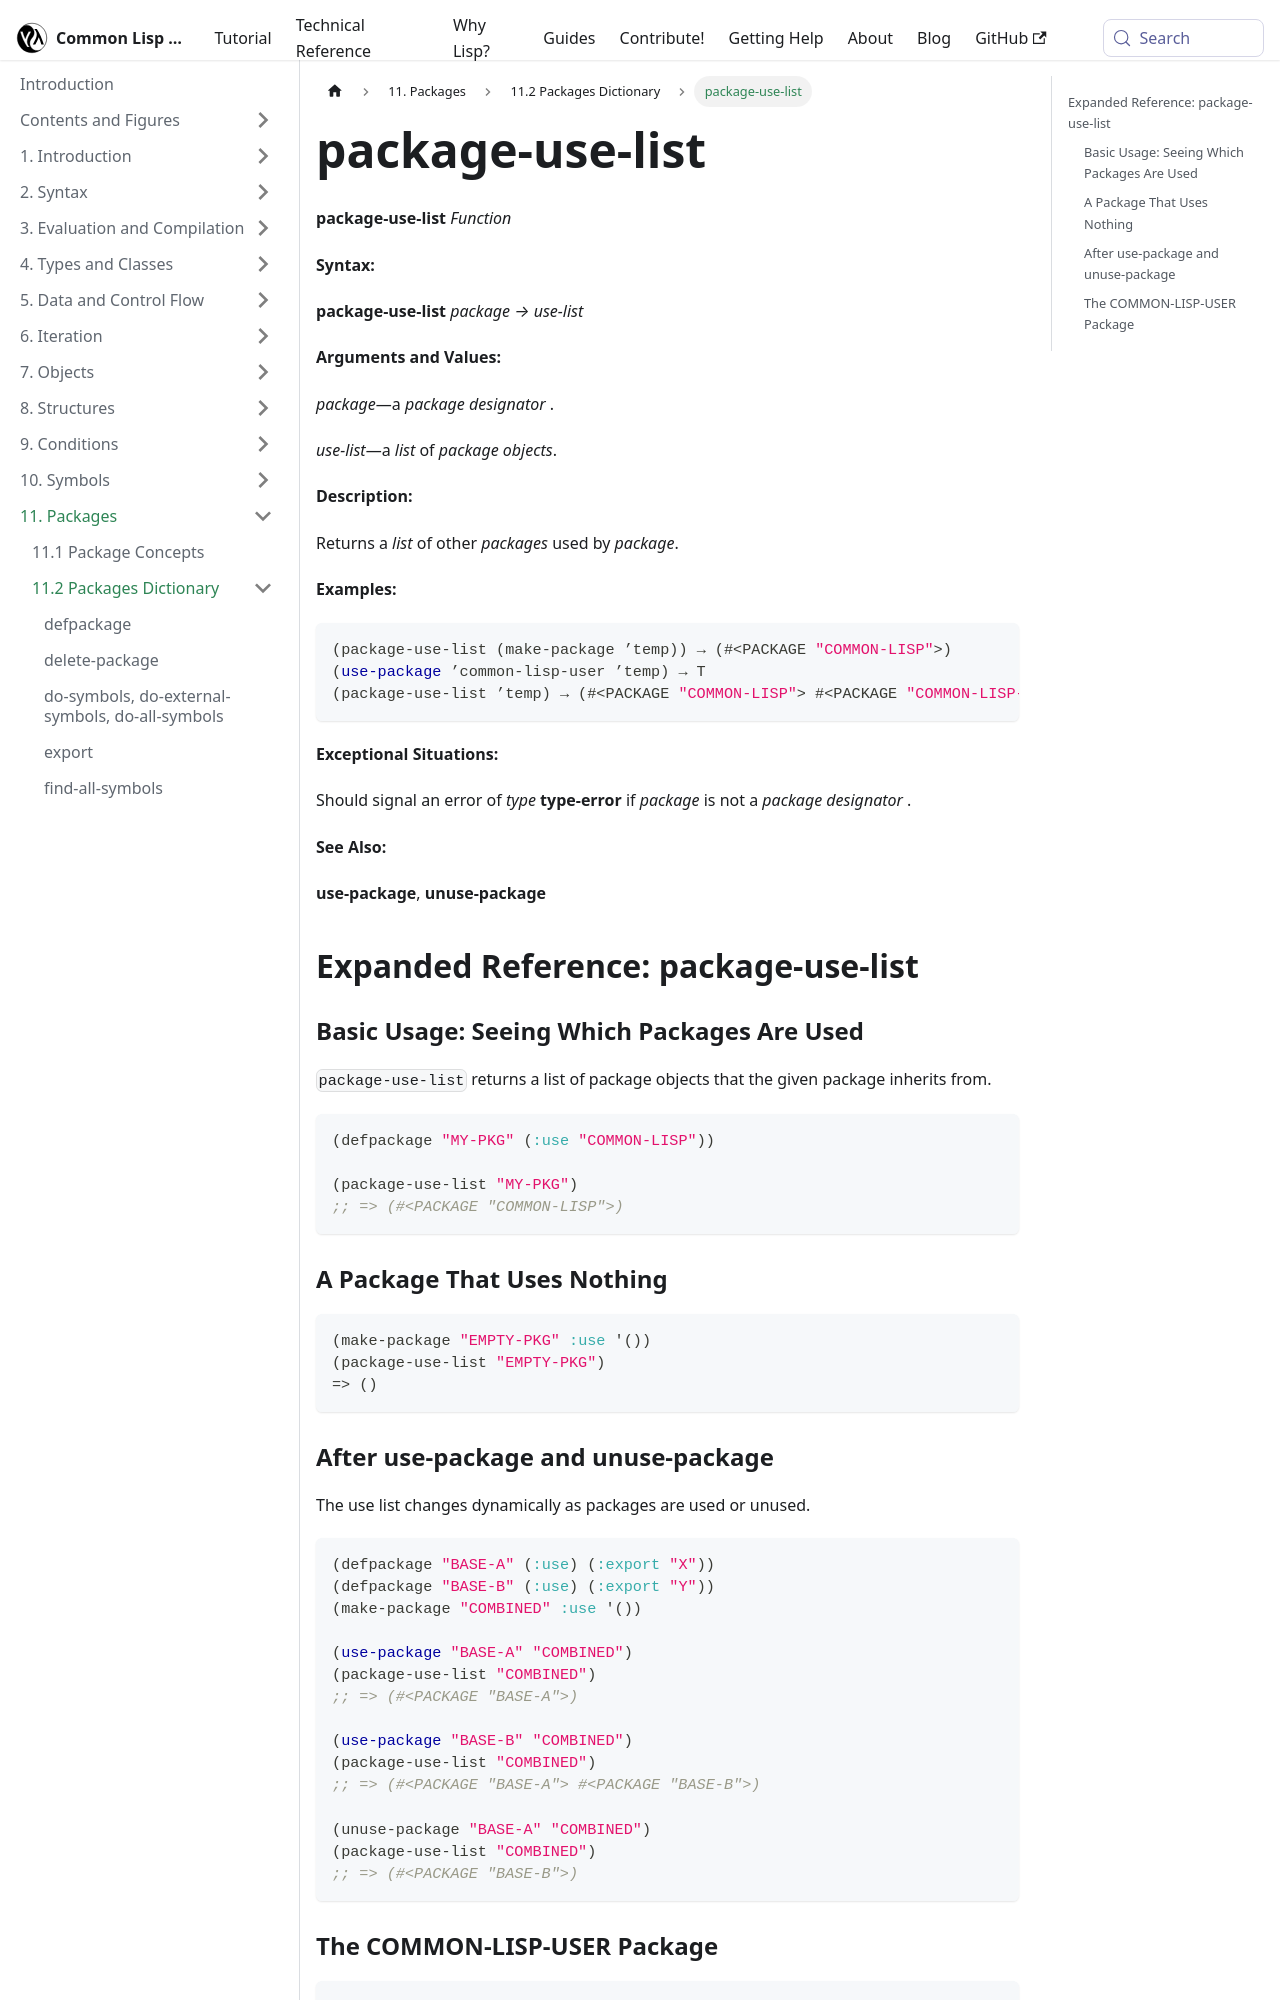

repository: lisp-docs/cl-language-reference · page: chap-11/bb-c-dictionary/package-use-list_function.html · generator: docusaurus

---
title: "package-use-list"
---

# package-use-list

import PackageUseListFunction from './_package-use-list_function.md';

<PackageUseListFunction />

## Expanded Reference: package-use-list

### Basic Usage: Seeing Which Packages Are Used

`package-use-list` returns a list of package objects that the given package inherits from.

```lisp
(defpackage "MY-PKG" (:use "COMMON-LISP"))

(package-use-list "MY-PKG")
;; => (#<PACKAGE "COMMON-LISP">)
```

### A Package That Uses Nothing

```lisp
(make-package "EMPTY-PKG" :use '())
(package-use-list "EMPTY-PKG")
=> ()
```
